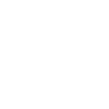
t = 0.00 s
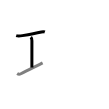
t = 2.50 s
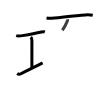
t = 4.75 s
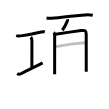
t = 7.25 s
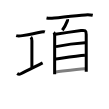
t = 9.50 s
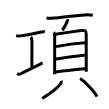
t = 12.00 s

The animated SVG that drew these frames (rendered in a browser with its animation timeline set to each time). Animation: 12 SMIL elements (animate=12); one cycle of 12.00 s.

<svg width="109px" height="109px" viewBox="0 0 px 109px" xmlns="http://www.w3.org/2000/svg" xmlns:xlink="http://www.w3.org/1999/xlink" xml:space="preserve" version="1.1"  baseProfile="full">
<path d="M16.2,35.65c1.92,0.6,4.5,0.28,6.22-0.01c5.2-0.89,12.33-2.14,19.04-3.69c0.89-0.21,2.61-0.26,3.36,0.04" style="fill:none;stroke:black;stroke-width:3;opacity:0">
  <animate attributeType="CSS" attributeName="opacity" from="0" to="1" begin="0s" dur="1s" repeatCount="0" fill="freeze" />
</path>
<path d="M30.84,37.12c0.83,0.83,1.07,2,1.07,3.64c0,6.12-0.03,21.8-0.03,26.62" style="fill:none;stroke:black;stroke-width:3;opacity:0">
  <animate attributeType="CSS" attributeName="opacity" from="0" to="1" begin="1s" dur="1s" repeatCount="0" fill="freeze" />
</path>
<path d="M17.17,73.54c1.2,0.83,2.29,0.89,3.71,0.21c6.24-3,13.87-7,21.73-10.93" style="fill:none;stroke:black;stroke-width:3;opacity:0">
  <animate attributeType="CSS" attributeName="opacity" from="0" to="1" begin="2s" dur="1s" repeatCount="0" fill="freeze" />
</path>
<path d="M46.52,18.04c2.85,0.58,5.46,0.28,7.99,0.02c9.49-0.99,21.01-2.59,30.87-3.16c2.51-0.15,4.89-0.14,7.36,0.39" style="fill:none;stroke:black;stroke-width:3;opacity:0">
  <animate attributeType="CSS" attributeName="opacity" from="0" to="1" begin="3s" dur="1s" repeatCount="0" fill="freeze" />
</path>
<path d="M67.57,19.31c0.1,0.66,0,1.28-0.31,1.85c-1.04,2.7-2.6,6-4.93,9.08" style="fill:none;stroke:black;stroke-width:3;opacity:0">
  <animate attributeType="CSS" attributeName="opacity" from="0" to="1" begin="4s" dur="1s" repeatCount="0" fill="freeze" />
</path>
<path d="M53.73,32.36c0.83,0.83,0.95,2,0.95,3.33c0,0.86-0.03,22.65-0.04,33.3c0,2.55,0,4.45,0,5.25" style="fill:none;stroke:black;stroke-width:3;opacity:0">
  <animate attributeType="CSS" attributeName="opacity" from="0" to="1" begin="5s" dur="1s" repeatCount="0" fill="freeze" />
</path>
<path d="M55.5,34.15c6.4-0.95,19.77-2.82,25.63-3.55c3.72-0.46,5.07-0.13,5.08,3.9c0,4.57,0.02,22.01,0.03,31.38c0,2.88,0,5,0,5.75" style="fill:none;stroke:black;stroke-width:3;opacity:0">
  <animate attributeType="CSS" attributeName="opacity" from="0" to="1" begin="6s" dur="1s" repeatCount="0" fill="freeze" />
</path>
<path d="M55.96,46.64c7.04-1.39,23.14-3.48,29.07-3.84" style="fill:none;stroke:black;stroke-width:3;opacity:0">
  <animate attributeType="CSS" attributeName="opacity" from="0" to="1" begin="7s" dur="1s" repeatCount="0" fill="freeze" />
</path>
<path d="M55.83,58.89c6.38-0.84,21.55-3.12,29.12-3.59" style="fill:none;stroke:black;stroke-width:3;opacity:0">
  <animate attributeType="CSS" attributeName="opacity" from="0" to="1" begin="8s" dur="1s" repeatCount="0" fill="freeze" />
</path>
<path d="M55.72,71.9c10.28-1.15,21.31-2.55,29.37-3.05" style="fill:none;stroke:black;stroke-width:3;opacity:0">
  <animate attributeType="CSS" attributeName="opacity" from="0" to="1" begin="9s" dur="1s" repeatCount="0" fill="freeze" />
</path>
<path d="M61.3,80.74c0.32,1.13-0.1,2.19-0.98,3.39c-2.87,3.92-9.7,9.12-18.15,14.37" style="fill:none;stroke:black;stroke-width:3;opacity:0">
  <animate attributeType="CSS" attributeName="opacity" from="0" to="1" begin="10s" dur="1s" repeatCount="0" fill="freeze" />
</path>
<path d="M80.15,78.54c6.63,4.35,14.97,14.26,16.78,18.07" style="fill:none;stroke:black;stroke-width:3;opacity:0">
  <animate attributeType="CSS" attributeName="opacity" from="0" to="1" begin="11s" dur="1s" repeatCount="0" fill="freeze" />
</path>
</svg>
